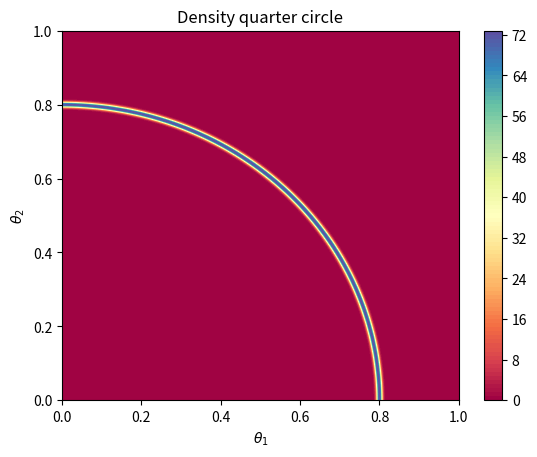

Reproduce this figure in Python.
#!/usr/bin/env python3
# -*- coding: utf-8 -*-
"""
Created on Tue Oct  1 10:07:56 2019

@author: jmadriga
"""
import numpy as np
import matplotlib.pyplot as plt
from scipy.sparse import spdiags
import time
from scipy.sparse.linalg import spsolve
import scipy









#Defines likelihood, prior and posterior functions
def L(x,T=1):
    # circle
    py=-( 10000*( x[0]**2.0+x[1]**2.0 -0.8**2.0 )**2.0)
    return py


#limits to generate first value
amin=np.array([-0.0,-0.0])
amax=np.array([2.0,2.0])

def pr(x):
    return np.log(all(x>amin)*all(x<amax))
def post(x):
    return L(x)+pr(x)

def normal(x,y):
    return  np.exp(post([x,y]))

N=500

am=-0.0
bm=1.0
x=np.linspace(am,bm,N)
z=np.zeros((N,N))
my=0.0
mx=0.0

dh=(bm-am)/N
for i in range(N):
    for j in range(N):
        z[i,j]=normal(x[i],x[j])
        my+=x[j]*z[i,j]
        mx+=x[i]*z[i,j]
        
Z=np.sum(z*dh**2)                        
Mx=(mx*dh**2)/Z
My=(my*dh**2)/Z
X,Y=np.meshgrid(x,x)
p=plt.contourf(X,Y,z.T/Z,100, cmap='Spectral')
plt.title('Density quarter circle')
plt.xlabel('$\\theta_1$')
plt.ylabel('$\\theta_2$')

plt.colorbar(p)
plt.savefig('true_cirlce_density_t.pdf', format='pdf',bbox_inches='tight', transparent=True)
np.save('true_mean_x_Circle.npy',Mx)
np.save('true_mean_y_Circle.npy',My)

